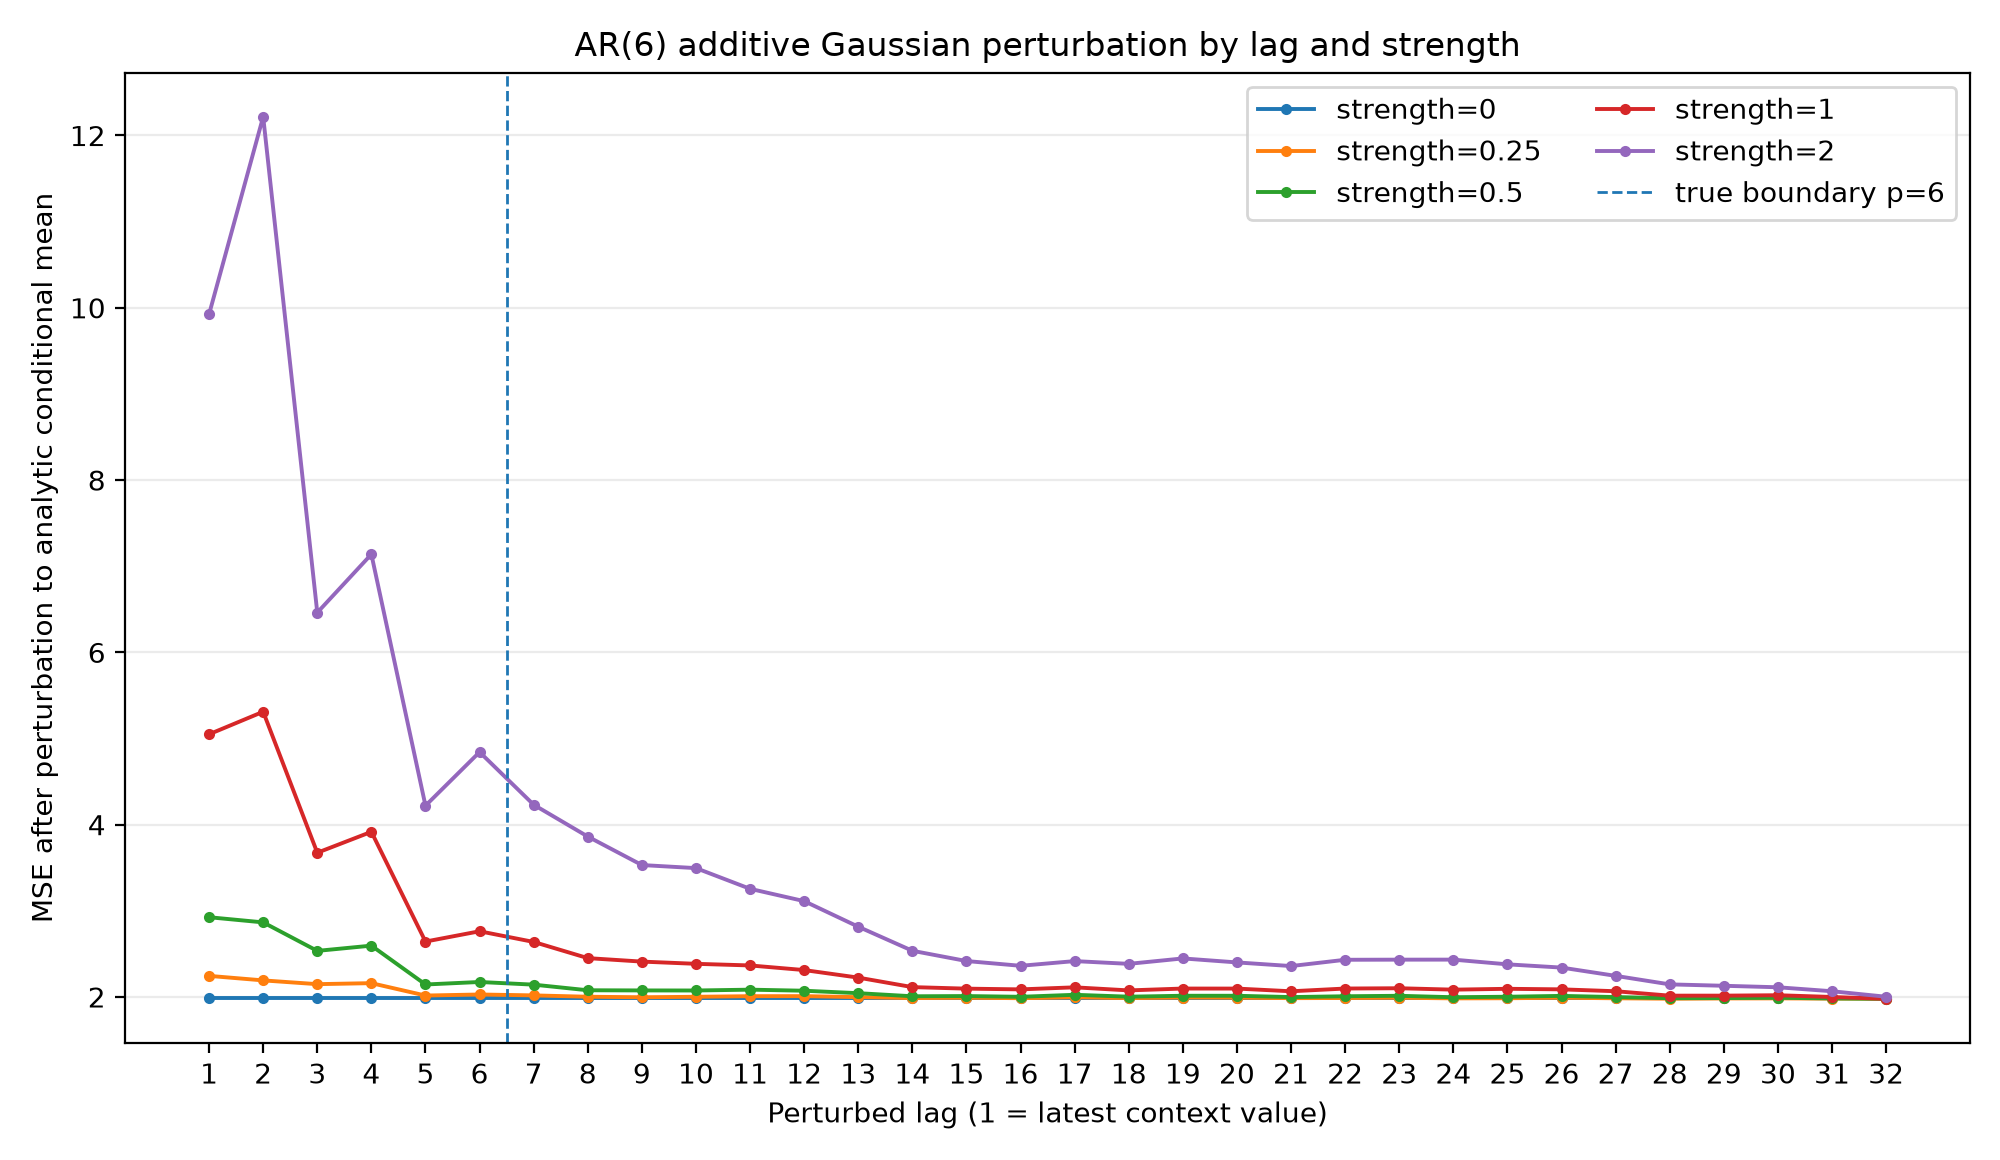

The file beside this chart, header and first rows:
strength, lag, is_within_ar_order, lag_empirical_std, mse_after_perturbation, mse_increase, mean_abs_forecast_change
0.0, 1, 1, 3.7, 1.983, 0.0, 0.0
0.0, 2, 1, 3.656, 1.983, 0.0, 0.0
0.0, 3, 1, 3.69, 1.983, 0.0, 0.0
0.0, 4, 1, 3.75, 1.983, 0.0, 0.0
0.0, 5, 1, 3.735, 1.983, 0.0, 0.0
0.0, 6, 1, 3.711, 1.983, 0.0, 0.0
0.0, 7, 0, 3.702, 1.983, 0.0, 0.0
0.0, 8, 0, 3.714, 1.983, 0.0, 0.0
0.0, 9, 0, 3.612, 1.983, 0.0, 0.0
0.0, 10, 0, 3.654, 1.983, 0.0, 0.0
0.0, 11, 0, 3.596, 1.983, 0.0, 0.0
0.0, 12, 0, 3.612, 1.983, 0.0, 0.0
0.0, 13, 0, 3.631, 1.983, 0.0, 0.0
0.0, 14, 0, 3.558, 1.983, 0.0, 0.0
0.0, 15, 0, 3.52, 1.983, 0.0, 0.0
0.0, 16, 0, 3.573, 1.983, 0.0, 0.0
0.0, 17, 0, 3.579, 1.983, 0.0, 0.0
0.0, 18, 0, 3.649, 1.983, 0.0, 0.0
0.0, 19, 0, 3.684, 1.983, 0.0, 0.0
0.0, 20, 0, 3.648, 1.983, 0.0, 0.0
0.0, 21, 0, 3.551, 1.983, 0.0, 0.0
0.0, 22, 0, 3.548, 1.983, 0.0, 0.0
0.0, 23, 0, 3.506, 1.983, 0.0, 0.0
0.0, 24, 0, 3.388, 1.983, 0.0, 0.0
0.0, 25, 0, 3.415, 1.983, 0.0, 0.0
0.0, 26, 0, 3.376, 1.983, 0.0, 0.0
0.0, 27, 0, 3.301, 1.983, 0.0, 0.0
0.0, 28, 0, 3.325, 1.983, 0.0, 0.0
0.0, 29, 0, 3.437, 1.983, 0.0, 0.0
0.0, 30, 0, 3.426, 1.983, 0.0, 0.0
0.0, 31, 0, 3.411, 1.983, 0.0, 0.0
0.0, 32, 0, 3.334, 1.983, 0.0, 0.0
0.25, 1, 1, 3.7, 2.245, 0.2621, 0.3307
0.25, 2, 1, 3.656, 2.192, 0.2097, 0.3208
0.25, 3, 1, 3.69, 2.149, 0.166, 0.2534
0.25, 4, 1, 3.75, 2.16, 0.1777, 0.2761
0.25, 5, 1, 3.735, 2.016, 0.03377, 0.1223
0.25, 6, 1, 3.711, 2.029, 0.04602, 0.1304
0.25, 7, 0, 3.702, 2.018, 0.03559, 0.1142
0.25, 8, 0, 3.714, 2.002, 0.0198, 0.1027
0.25, 9, 0, 3.612, 1.997, 0.01399, 0.09104
0.25, 10, 0, 3.654, 2.002, 0.01924, 0.08935
0.25, 11, 0, 3.596, 2.009, 0.02639, 0.07939
0.25, 12, 0, 3.612, 2.009, 0.02683, 0.07265
0.25, 13, 0, 3.631, 1.998, 0.01522, 0.06108
0.25, 14, 0, 3.558, 1.987, 0.004643, 0.05158
0.25, 15, 0, 3.52, 1.991, 0.008563, 0.04325
0.25, 16, 0, 3.573, 1.986, 0.003094, 0.04162
0.25, 17, 0, 3.579, 1.996, 0.01333, 0.04074
0.25, 18, 0, 3.649, 1.987, 0.004275, 0.04204
0.25, 19, 0, 3.684, 1.994, 0.01101, 0.04195
0.25, 20, 0, 3.648, 1.992, 0.009077, 0.04383
0.25, 21, 0, 3.551, 1.986, 0.003659, 0.0424
0.25, 22, 0, 3.548, 1.988, 0.005343, 0.04608
0.25, 23, 0, 3.506, 1.991, 0.008442, 0.0468
0.25, 24, 0, 3.388, 1.984, 0.001085, 0.04794
0.25, 25, 0, 3.415, 1.985, 0.002497, 0.04559
0.25, 26, 0, 3.376, 1.991, 0.008658, 0.04215
0.25, 27, 0, 3.301, 1.985, 0.002106, 0.04075
0.25, 28, 0, 3.325, 1.98, -0.002705, 0.03387
... 100 more rows
